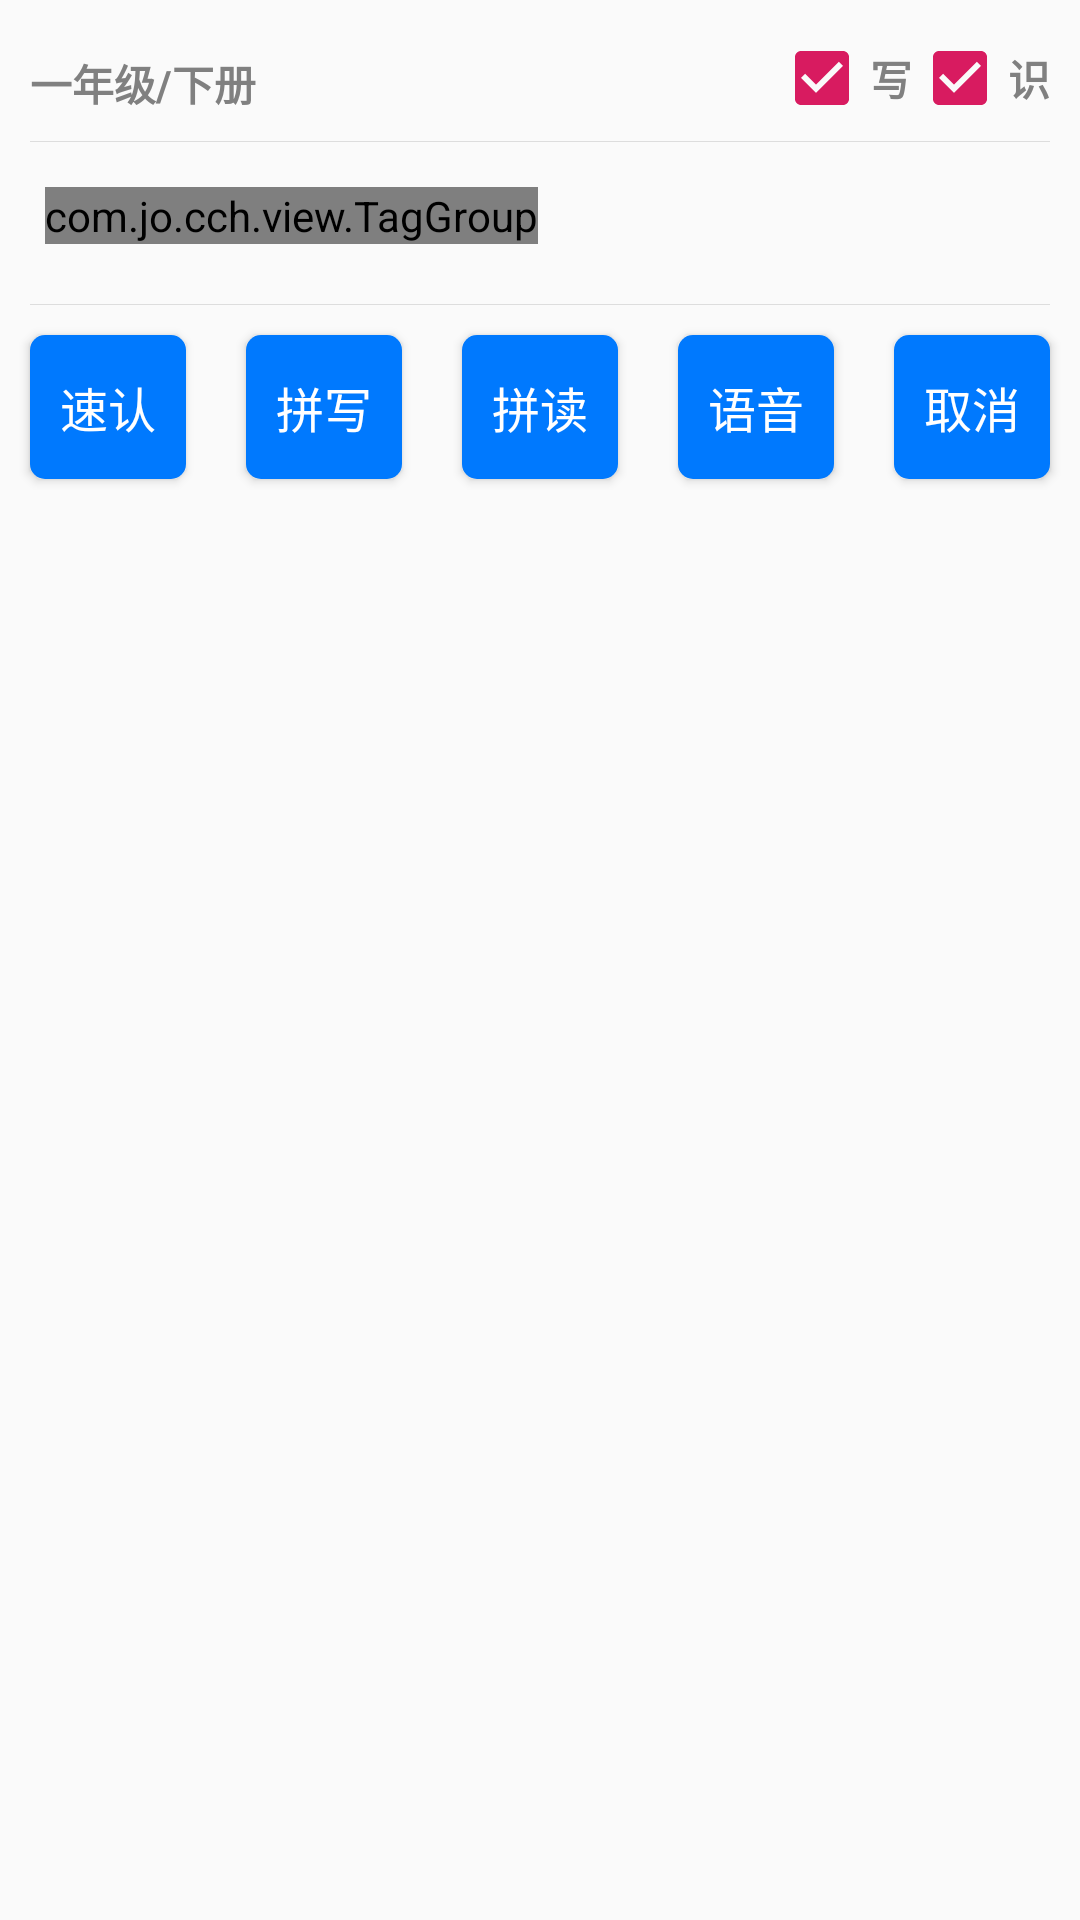

Reconstruct the res/layout file that produces this screen, plus the resources it refers to.
<!-- AndroidManifest.xml: application theme AppTheme -->
<!-- res/layout/dialog_yuwen_select.xml -->
<?xml version="1.0" encoding="utf-8"?>
<LinearLayout xmlns:android="http://schemas.android.com/apk/res/android"
    android:layout_width="match_parent"
    android:layout_height="match_parent"
    android:orientation="vertical">
    <RelativeLayout
        android:layout_width="match_parent"
        android:layout_height="wrap_content"
        android:layout_marginTop="10dp">
        <LinearLayout
            android:layout_width="wrap_content"
            android:layout_height="wrap_content"
            android:layout_marginLeft="10dp"
            android:gravity="center"
            android:layout_alignParentLeft="true">
        <TextView
            android:id="@+id/tv_title"
            android:layout_width="wrap_content"
            android:layout_height="match_parent"
            android:layout_marginTop="5dp"
            android:text="一年级/下册"
            android:textStyle="bold"
            android:textColor="@color/gray"/>
        </LinearLayout>
        <LinearLayout
            android:layout_width="wrap_content"
            android:layout_height="wrap_content"
            android:layout_marginRight="10dp"
            android:layout_alignParentRight="true">
            <CheckBox
                android:id="@+id/cb_x"
                android:layout_width="wrap_content"
                android:layout_height="wrap_content"
                android:checked="true"
                android:textStyle="bold"
                android:textColor="@color/gray"
                android:text="写"/>
            <CheckBox
                android:id="@+id/cb_s"
                android:layout_width="wrap_content"
                android:layout_height="wrap_content"
                android:checked="true"
                android:textStyle="bold"
                android:textColor="@color/gray"
                android:text="识"/>
        </LinearLayout>
    </RelativeLayout>
    <View
        android:layout_width="match_parent"
        android:layout_height="0.1dp"
        android:layout_marginLeft="10dp"
        android:layout_marginRight="10dp"
        android:layout_marginTop="5dp"
        android:background="#DDD" />
    <com.jo.cch.view.TagGroup
        android:id="@+id/tag_group"
        android:layout_margin="15dp"
        style="@style/TagGroup" />
    <View
        android:layout_width="match_parent"
        android:layout_height="0.1dp"
        android:layout_marginLeft="10dp"
        android:layout_marginRight="10dp"
        android:layout_marginTop="5dp"
        android:background="#DDD" />
    <LinearLayout
        android:layout_width="match_parent"
        android:layout_height="wrap_content">
        <Button
            android:id="@+id/but_sr"
            style="@style/Public_Style_One_Button"
            android:text="速认"/>
        <Button
            android:id="@+id/but_px"
            style="@style/Public_Style_One_Button"
            android:text="拼写"/>
        <Button
            android:id="@+id/but_pd"
            style="@style/Public_Style_One_Button"
            android:text="拼读"/>
        <Button
            android:id="@+id/but_yy"
            style="@style/Public_Style_One_Button"
            android:text="语音"/>
        <Button
            android:id="@+id/but_qx"
            style="@style/Public_Style_One_Button"
            android:text="取消"/>
    </LinearLayout>
</LinearLayout>
<!-- resources referenced by this layout -->
<resources>
  <color name="gray">#808080</color>
  <style name="Public_Style_One_Button">
          <item name="android:layout_height">wrap_content</item>
          <item name="android:layout_width">0dp</item>
          <item name="android:layout_weight">3</item>
          <item name="android:textSize">16sp</item>
          <item name="android:layout_margin">10dp</item>
          <item name="android:textColor">@drawable/button_textcolor_setting</item>
          <item name="android:background">@drawable/button_background_setting</item>
      </style>
  <style name="TagGroup">
          <item name="android:layout_width">wrap_content</item>
          <item name="android:layout_height">wrap_content</item>
          <item name="atg_isAppendMode">false</item>
          <item name="atg_inputHint">@string/add_tag</item>
          <item name="atg_borderColor">#49C120</item>
          <item name="atg_textColor">#49C120</item>
          <item name="atg_backgroundColor">#FFFFFF</item>
          <item name="atg_dashBorderColor">#AAAAAA</item>
          <item name="atg_inputHintColor">#80000000</item>
          <item name="atg_inputTextColor">#DE000000</item>
          <item name="atg_checkedBorderColor">#49C120</item>
          <item name="atg_checkedTextColor">#FFFFFF</item>
          <item name="atg_checkedMarkerColor">#FFFFFF</item>
          <item name="atg_checkedBackgroundColor">#49C120</item>
          <item name="atg_pressedBackgroundColor">#FF3D7F</item>
          <item name="atg_borderStrokeWidth">0.5dp</item>
          <item name="atg_textSize">13sp</item>
          <item name="atg_horizontalSpacing">8dp</item>
          <item name="atg_verticalSpacing">4dp</item>
          <item name="atg_horizontalPadding">12dp</item>
          <item name="atg_verticalPadding">3dp</item>
      </style>
  <style name="AppTheme" parent="Theme.AppCompat.Light.DarkActionBar">
          
          <item name="colorPrimary">@color/colorPrimary</item>
          <item name="colorPrimaryDark">@color/colorPrimaryDark</item>
          <item name="colorAccent">@color/colorAccent</item>
      </style>
  <!-- drawable button_textcolor_setting (drawable) -->
  <selector xmlns:android="http://schemas.android.com/apk/res/android">
  
      <item android:color="#ffffff" android:state_pressed="false" />
      <item android:color="#000000" android:state_pressed="true" />
  
  </selector>
  <!-- drawable button_background_setting (drawable) -->
  <?xml version="1.0" encoding="utf-8"?>
  <selector xmlns:android="http://schemas.android.com/apk/res/android">
  
  
  
  
      <item android:state_pressed="false">
          <shape xmlns:android="http://schemas.android.com/apk/res/android" android:shape="rectangle">
  
              
              <solid android:color="#0079fe" />
  
              
              <corners android:radius="5dp" />
          </shape>
      </item>
      <item android:state_pressed="true">
          <shape xmlns:android="http://schemas.android.com/apk/res/android" android:shape="rectangle">
  
              
              <solid android:color="#ffffff" />
              
              <corners android:radius="5dp" />
          </shape>
  
      </item>
  
  </selector>
  <string name="add_tag">Add Tag</string>
  <color name="colorPrimary">#008577</color>
  <color name="colorPrimaryDark">#00574B</color>
  <color name="colorAccent">#D81B60</color>
</resources>
